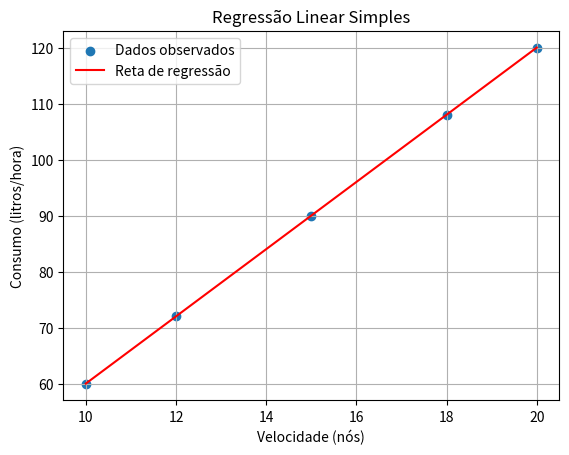

Here is the Python script that generated this plot:
from scipy import stats  # Importa ferramentas estatísticas
import pandas as pd      # (opcional, caso deseje trabalhar com tabelas no futuro)
import matplotlib.pyplot as plt  # Biblioteca para gráficos

# Dados de entrada: velocidade da embarcação (X) e consumo de combustível (Y)
velocidade = [10, 12, 15, 18, 20]
consumo = [60, 72, 90, 108, 120]

# Regressão linear simples: ajusta uma reta do tipo Y = a + bX
slope, intercept, r_value, p_value, std_err = stats.linregress(velocidade, consumo)

# Exibe a equação da reta ajustada
print(f"Equação da reta: Y = {intercept:.2f} + {slope:.2f}X")

# Exibe o coeficiente de correlação (indica a força da relação linear)
print(f"Coeficiente de correlação: {r_value:.2f}")

# Calcula os valores previstos (Y) com base no modelo ajustado
y_pred = [intercept + slope * x for x in velocidade]

# Cria o gráfico: pontos reais e linha de regressão
plt.scatter(velocidade, consumo, label="Dados observados")
plt.plot(velocidade, y_pred, color='red', label="Reta de regressão")

# Ajustes visuais do gráfico
plt.xlabel("Velocidade (nós)")
plt.ylabel("Consumo (litros/hora)")
plt.title("Regressão Linear Simples")
plt.legend()
plt.grid(True)
plt.show()
